The GitHub repository litchi1058-web/RAG contains a labelled image folder "plantvillage" with 3 categories: apple brown spot, apple normal, apple black spot. Examples follow, each with its label.

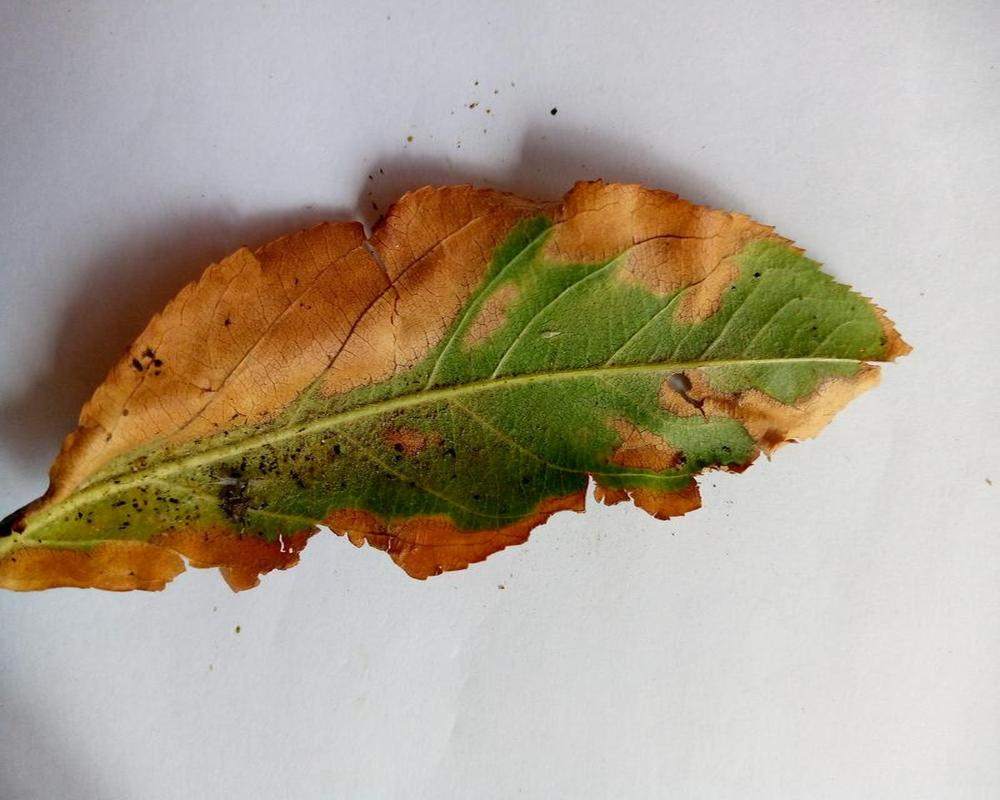
Label: apple brown spot

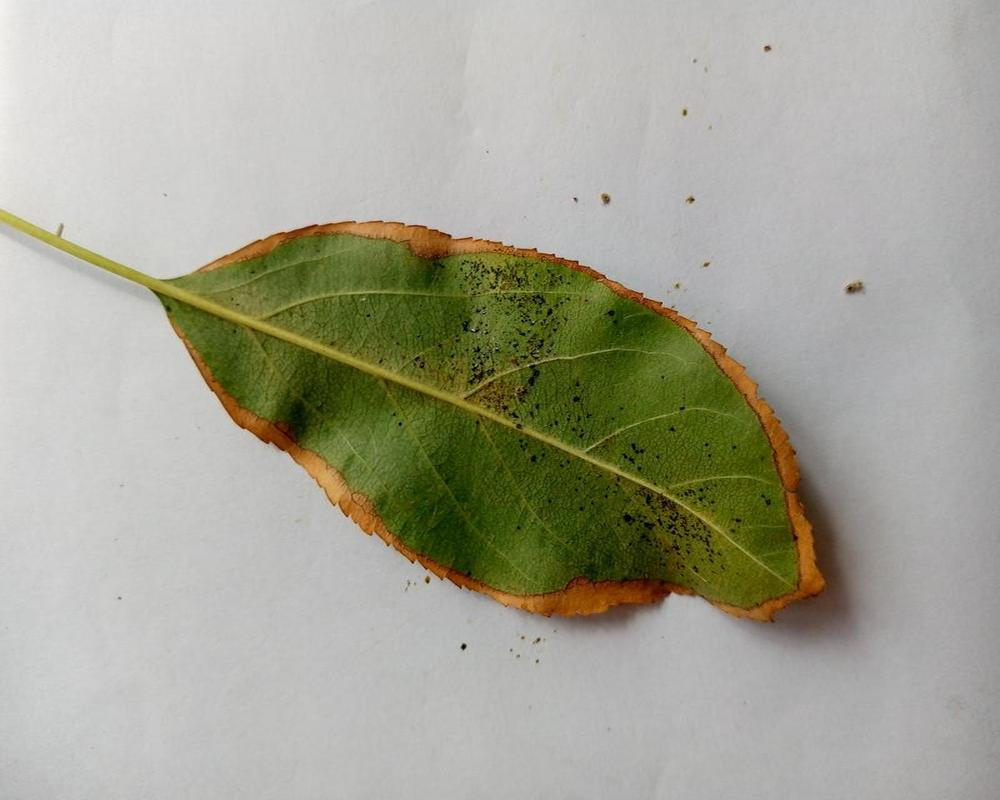
Label: apple brown spot

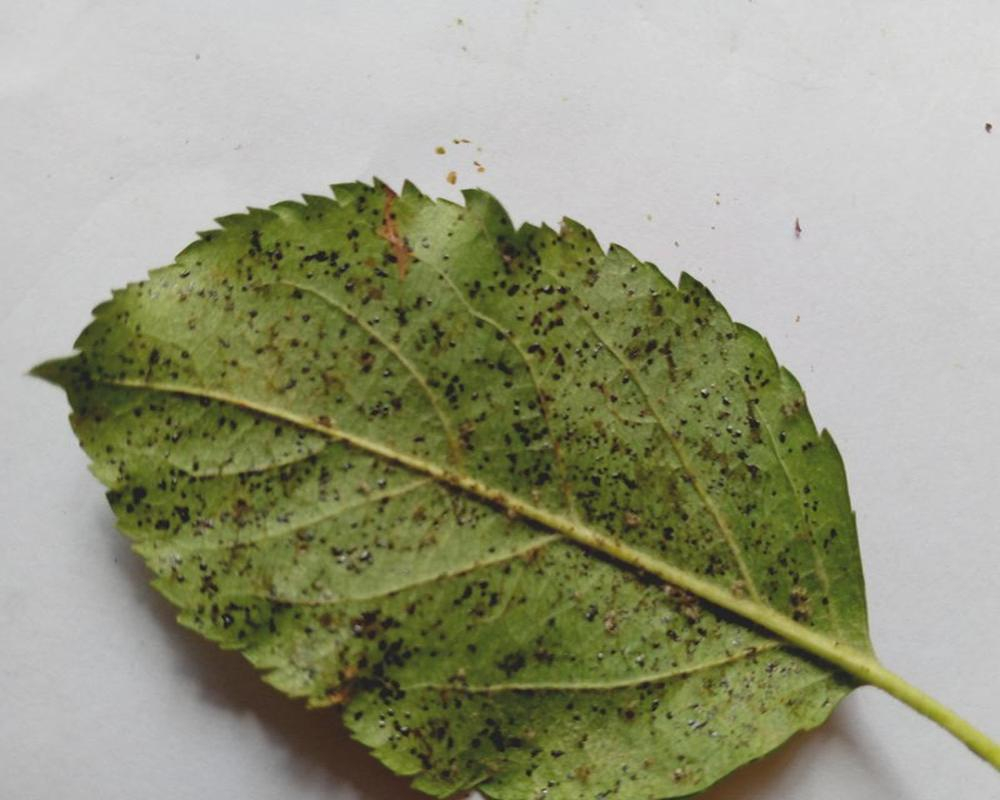
Label: apple black spot

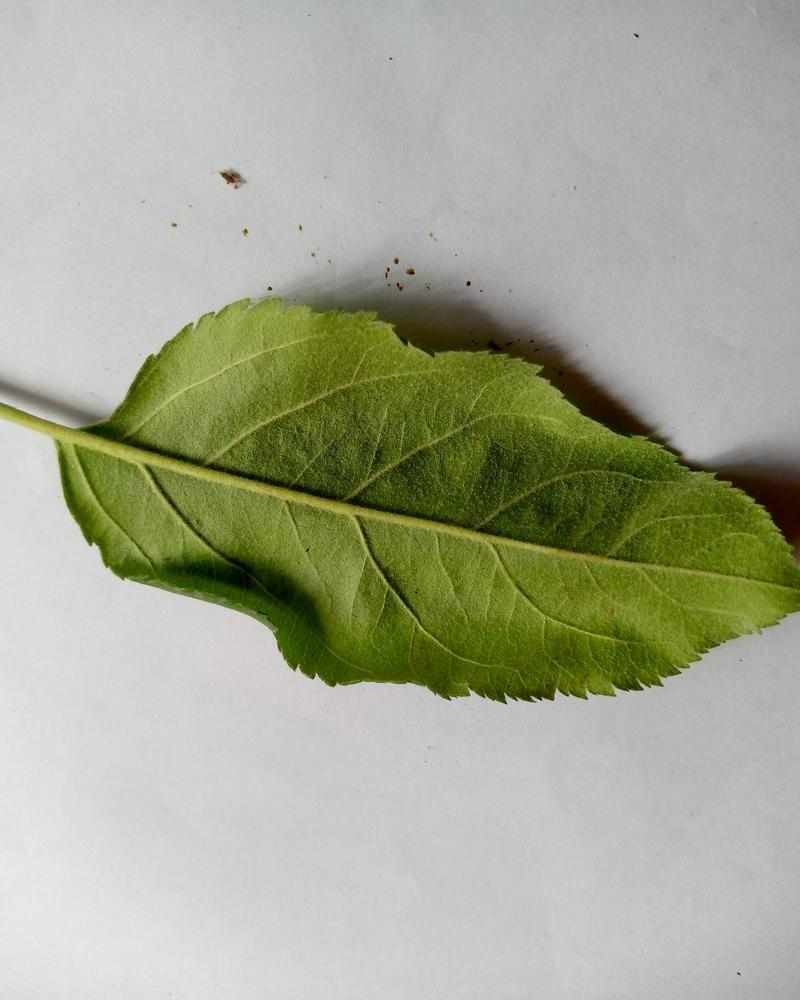
Label: apple normal

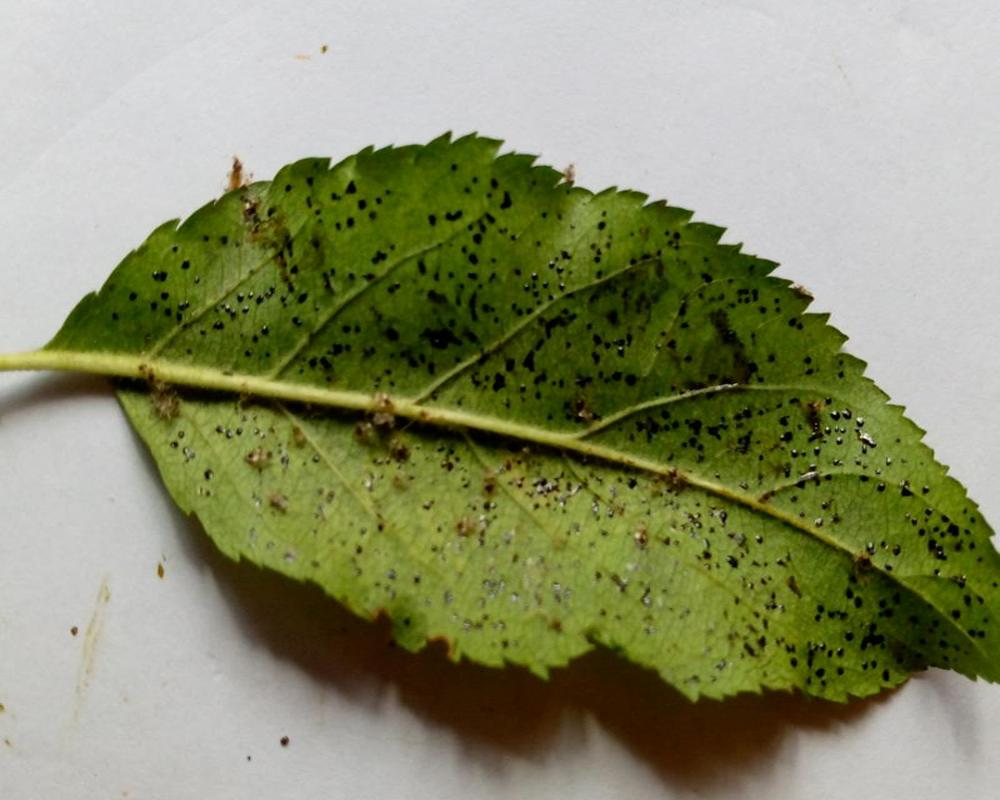
Label: apple black spot

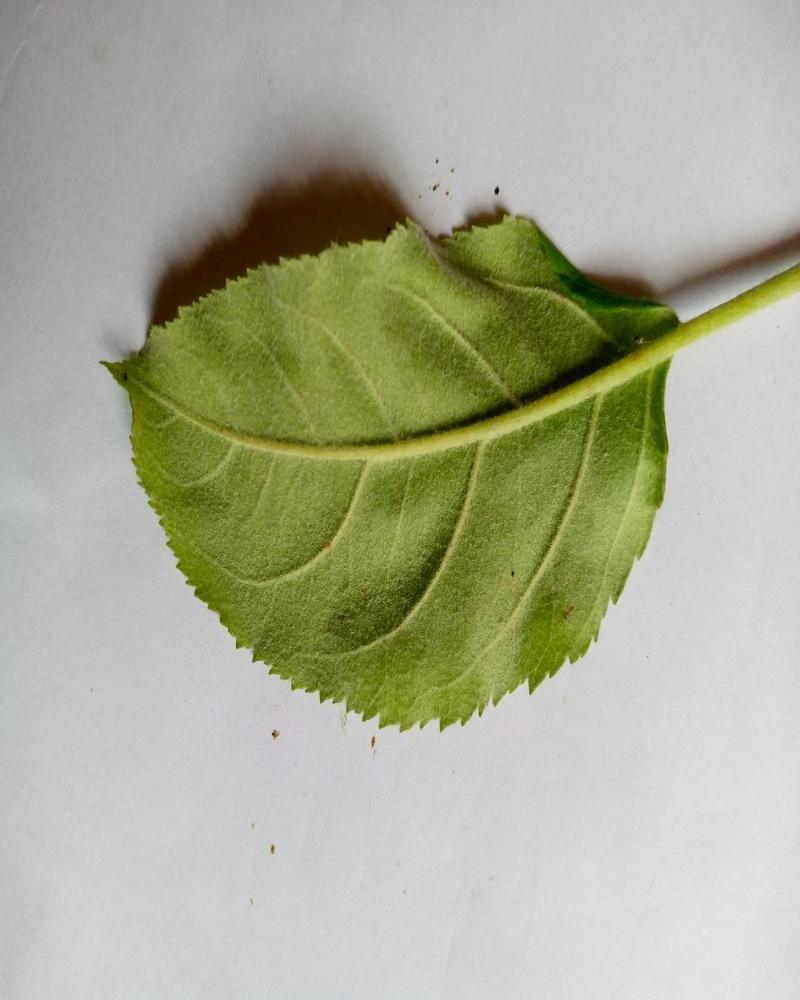
Label: apple normal
